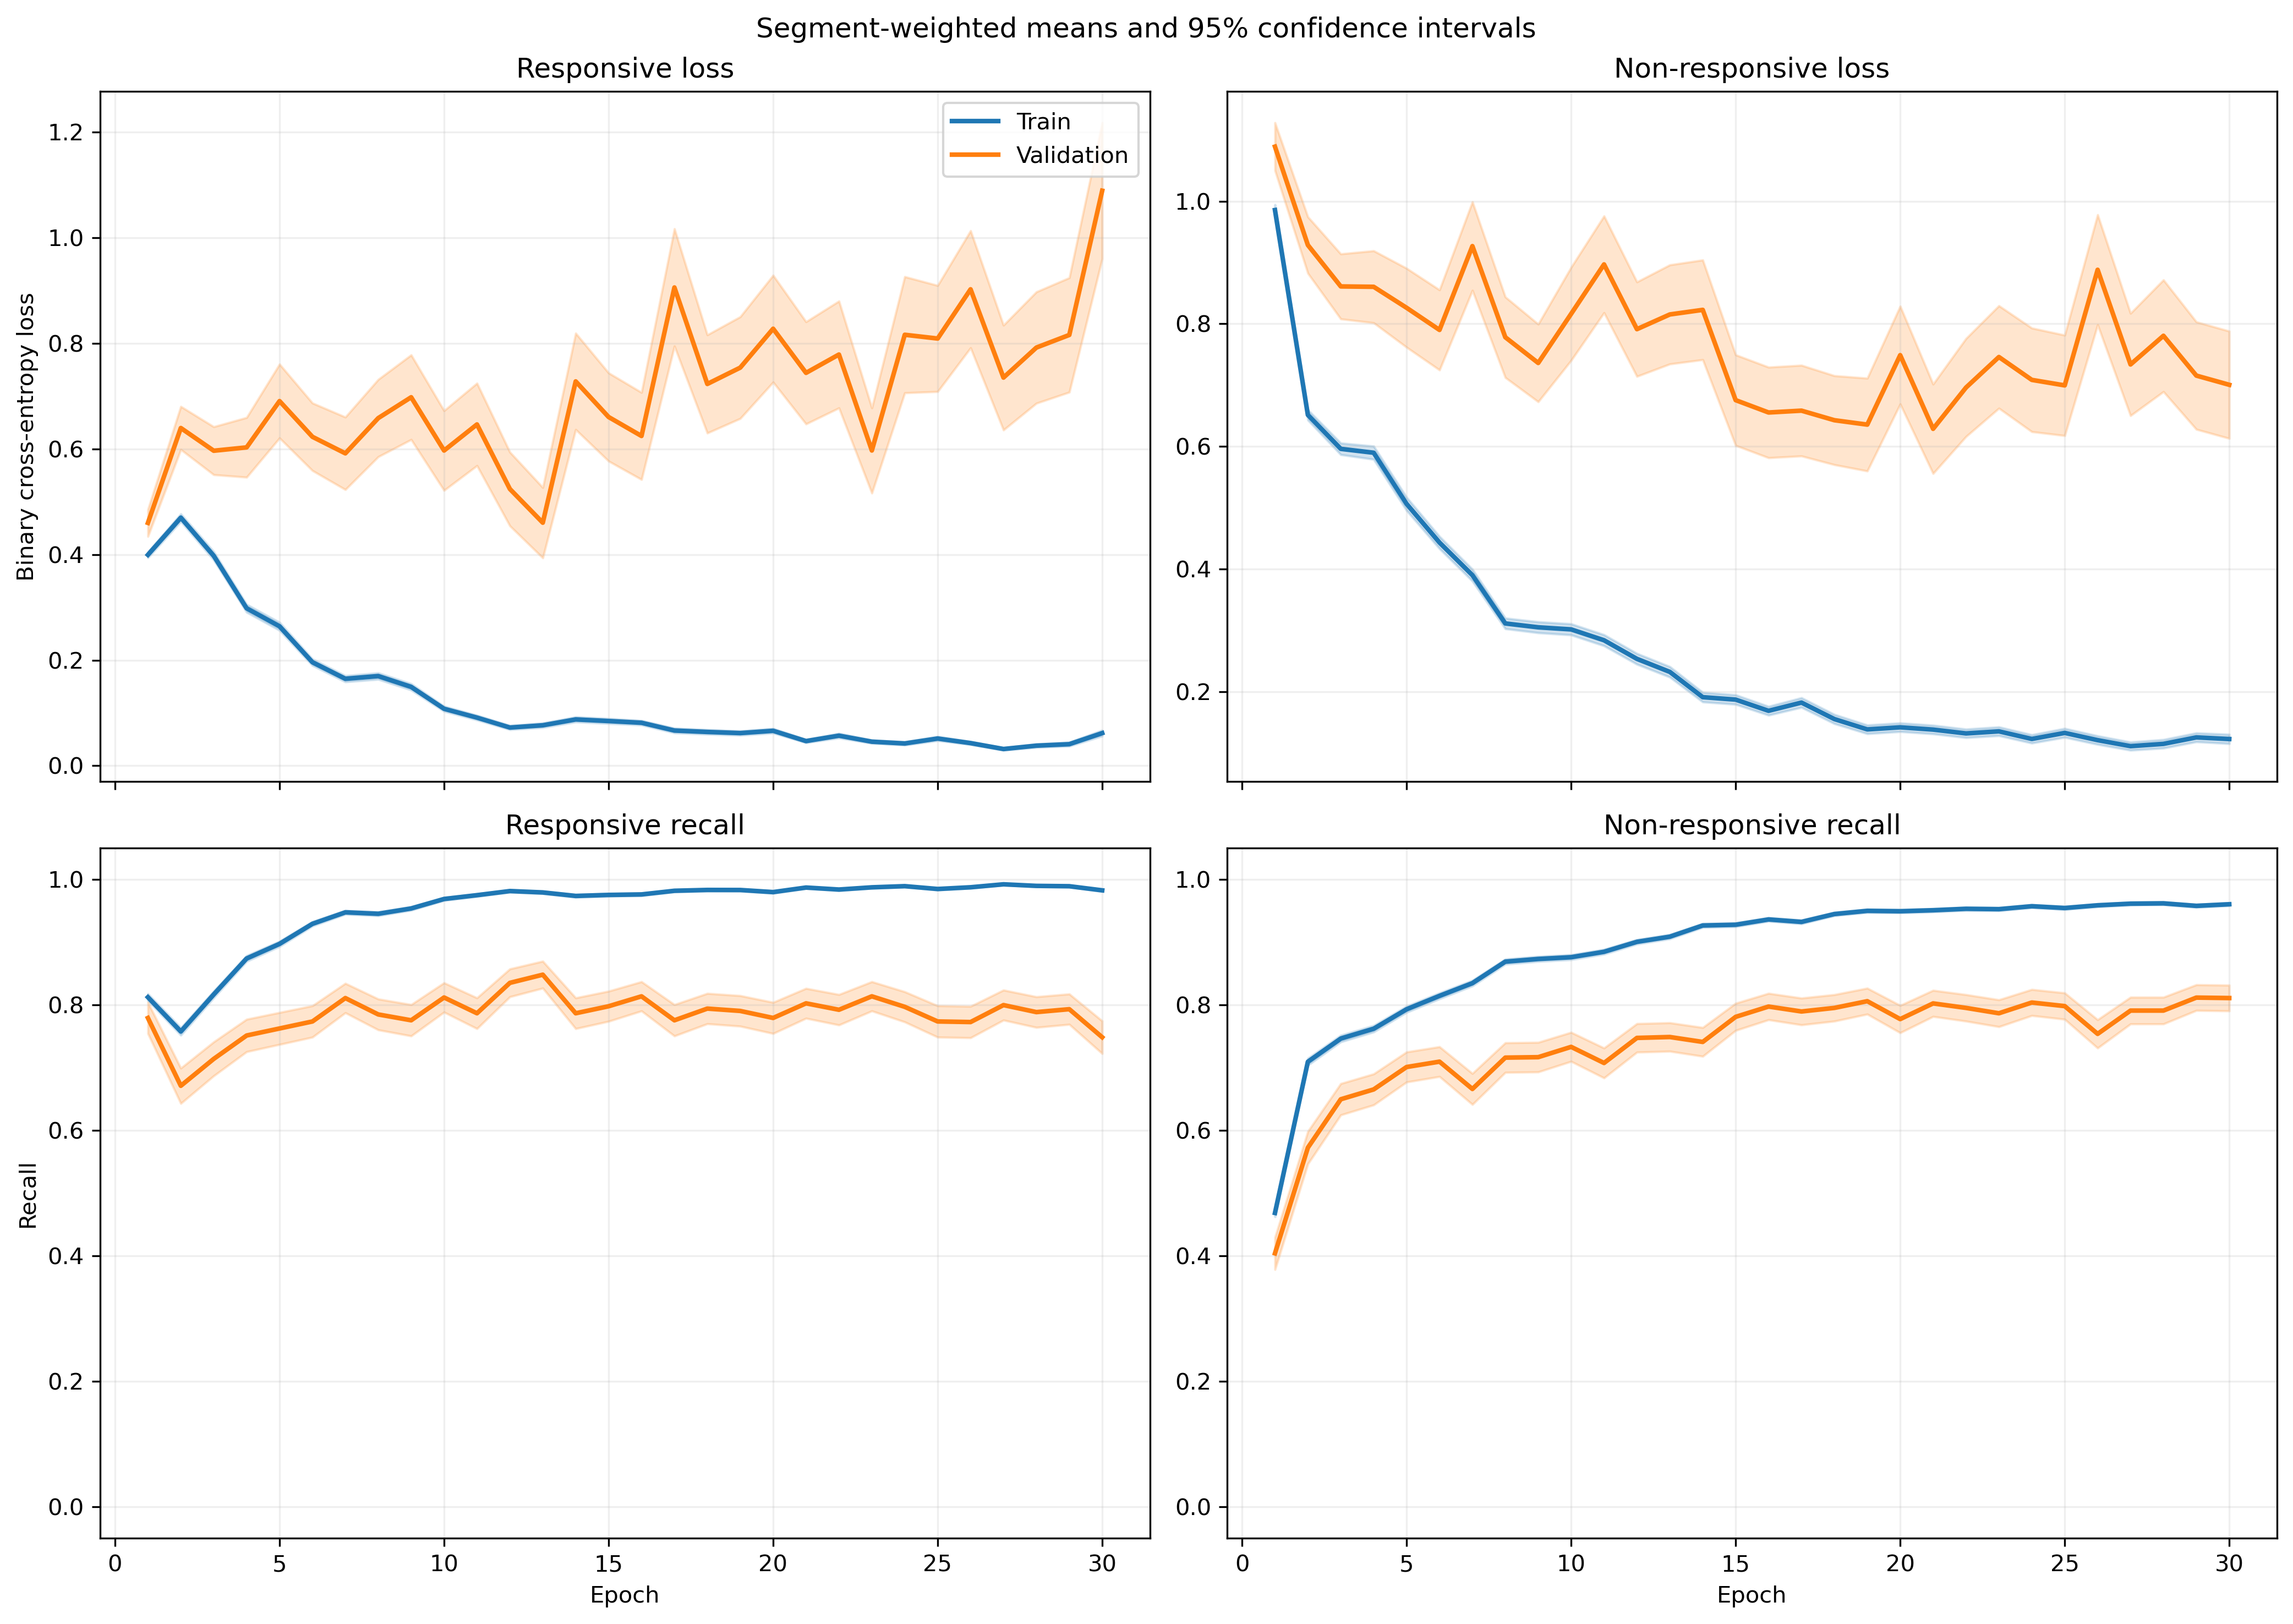

Data behind this chart, as committed beside it:
fold, epoch, split, r_loss, r_loss_count, r_loss_sum, r_loss_sum_sq, r_recall, r_recall_count, r_recall_sum, r_recall_sum_sq, nr_loss, nr_loss_count, nr_loss_sum, nr_loss_sum_sq, nr_recall, nr_recall_count, nr_recall_sum, nr_recall_sum_sq
1, 1, train, 0.3915, 1063, 416.2, 335.5, 0.8166, 1063, 868.0, 868.0, 0.9709, 1401, 1360, 2120, 0.4954, 1401, 694.0, 694.0
1, 1, validation, 0.1158, 10, 1.158, 0.1751, 1.0, 10, 10.0, 10.0, , 0, 0.0, 0.0, , 0, 0.0, 0.0
1, 2, train, 0.4408, 1063, 468.5, 471.3, 0.7676, 1063, 816.0, 816.0, 0.6244, 1401, 874.8, 1202, 0.7259, 1401, 1017, 1017
1, 2, validation, 0.1076, 10, 1.076, 0.1581, 1.0, 10, 10.0, 10.0, , 0, 0.0, 0.0, , 0, 0.0, 0.0
1, 3, train, 0.3544, 1063, 376.7, 336.4, 0.842, 1063, 895.0, 895.0, 0.5856, 1401, 820.4, 1059, 0.7366, 1401, 1032, 1032
1, 3, validation, 0.07932, 10, 0.7932, 0.08279, 1.0, 10, 10.0, 10.0, , 0, 0.0, 0.0, , 0, 0.0, 0.0
1, 4, train, 0.258, 1063, 274.3, 360.5, 0.9097, 1063, 967.0, 967.0, 0.5685, 1401, 796.5, 1509, 0.7445, 1401, 1043, 1043
1, 4, validation, 0.03748, 10, 0.3748, 0.01979, 1.0, 10, 10.0, 10.0, , 0, 0.0, 0.0, , 0, 0.0, 0.0
1, 5, train, 0.243, 1063, 258.3, 352.5, 0.9172, 1063, 975.0, 975.0, 0.4782, 1401, 669.9, 1271, 0.7837, 1401, 1098, 1098
1, 5, validation, 0.06774, 10, 0.6774, 0.174, 1.0, 10, 10.0, 10.0, , 0, 0.0, 0.0, , 0, 0.0, 0.0
1, 6, train, 0.2028, 1063, 215.5, 219.4, 0.9379, 1063, 997.0, 997.0, 0.3238, 1401, 453.7, 759.6, 0.8487, 1401, 1189, 1189
1, 6, validation, 0.0515, 10, 0.515, 0.03777, 1.0, 10, 10.0, 10.0, , 0, 0.0, 0.0, , 0, 0.0, 0.0
1, 7, train, 0.1821, 1063, 193.6, 269.3, 0.9379, 1063, 997.0, 997.0, 0.3101, 1401, 434.4, 890.3, 0.8687, 1401, 1217, 1217
1, 7, validation, 0.04696, 10, 0.4696, 0.0445, 1.0, 10, 10.0, 10.0, , 0, 0.0, 0.0, , 0, 0.0, 0.0
1, 8, train, 0.1406, 1063, 149.4, 151, 0.9624, 1063, 1023, 1023, 0.2769, 1401, 387.9, 712.1, 0.8751, 1401, 1226, 1226
1, 8, validation, 0.02315, 10, 0.2315, 0.009569, 1.0, 10, 10.0, 10.0, , 0, 0.0, 0.0, , 0, 0.0, 0.0
1, 9, train, 0.06762, 1063, 71.89, 78.76, 0.9831, 1063, 1045, 1045, 0.399, 1401, 559, 1442, 0.8437, 1401, 1182, 1182
1, 9, validation, 0.007111, 10, 0.07111, 0.001019, 1.0, 10, 10.0, 10.0, , 0, 0.0, 0.0, , 0, 0.0, 0.0
1, 10, train, 0.09643, 1063, 102.5, 89.04, 0.9774, 1063, 1039, 1039, 0.3192, 1401, 447.2, 941.2, 0.8694, 1401, 1218, 1218
1, 10, validation, 0.009654, 10, 0.09654, 0.001739, 1.0, 10, 10.0, 10.0, , 0, 0.0, 0.0, , 0, 0.0, 0.0
1, 11, train, 0.08931, 1063, 94.94, 158.3, 0.9746, 1063, 1036, 1036, 0.2178, 1401, 305.2, 761.4, 0.9158, 1401, 1283, 1283
1, 11, validation, 0.00678, 10, 0.0678, 0.0007614, 1.0, 10, 10.0, 10.0, , 0, 0.0, 0.0, , 0, 0.0, 0.0
1, 12, train, 0.0987, 1063, 104.9, 149.1, 0.969, 1063, 1030, 1030, 0.2136, 1401, 299.3, 704.6, 0.9229, 1401, 1293, 1293
1, 12, validation, 0.02259, 10, 0.2259, 0.02093, 1.0, 10, 10.0, 10.0, , 0, 0.0, 0.0, , 0, 0.0, 0.0
1, 13, train, 0.05245, 1063, 55.76, 53.89, 0.9868, 1063, 1049, 1049, 0.2388, 1401, 334.6, 894.9, 0.9094, 1401, 1274, 1274
1, 13, validation, 0.0197, 10, 0.197, 0.01307, 1.0, 10, 10.0, 10.0, , 0, 0.0, 0.0, , 0, 0.0, 0.0
1, 14, train, 0.06113, 1063, 64.98, 72.44, 0.984, 1063, 1046, 1046, 0.1858, 1401, 260.4, 586.5, 0.9251, 1401, 1296, 1296
1, 14, validation, 0.01305, 10, 0.1305, 0.004026, 1.0, 10, 10.0, 10.0, , 0, 0.0, 0.0, , 0, 0.0, 0.0
1, 15, train, 0.08772, 1063, 93.25, 179.5, 0.9727, 1063, 1034, 1034, 0.1858, 1401, 260.3, 733.8, 0.9322, 1401, 1306, 1306
1, 15, validation, 0.002247, 10, 0.02247, 8.341321790794609e-05, 1.0, 10, 10.0, 10.0, , 0, 0.0, 0.0, , 0, 0.0, 0.0
1, 16, train, 0.1953, 1063, 207.6, 405.3, 0.9229, 1063, 981.0, 981.0, 0.1564, 1401, 219.1, 583.5, 0.9443, 1401, 1323, 1323
1, 16, validation, 0.06374, 10, 0.6374, 0.1507, 1.0, 10, 10.0, 10.0, , 0, 0.0, 0.0, , 0, 0.0, 0.0
1, 17, train, 0.07112, 1063, 75.6, 102.4, 0.9802, 1063, 1042, 1042, 0.1473, 1401, 206.4, 500.6, 0.9436, 1401, 1322, 1322
1, 17, validation, 0.01383, 10, 0.1383, 0.008129, 1.0, 10, 10.0, 10.0, , 0, 0.0, 0.0, , 0, 0.0, 0.0
1, 18, train, 0.06055, 1063, 64.37, 110.3, 0.9784, 1063, 1040, 1040, 0.1302, 1401, 182.4, 577.8, 0.9572, 1401, 1341, 1341
1, 18, validation, 0.003572, 10, 0.03572, 0.0003937, 1.0, 10, 10.0, 10.0, , 0, 0.0, 0.0, , 0, 0.0, 0.0
1, 19, train, 0.09846, 1063, 104.7, 173.4, 0.9671, 1063, 1028, 1028, 0.08505, 1401, 119.2, 301.5, 0.9714, 1401, 1361, 1361
1, 19, validation, 0.01035, 10, 0.1035, 0.004285, 1.0, 10, 10.0, 10.0, , 0, 0.0, 0.0, , 0, 0.0, 0.0
1, 20, train, 0.03506, 1063, 37.27, 23.58, 0.9906, 1063, 1053, 1053, 0.1441, 1401, 201.9, 451.5, 0.9486, 1401, 1329, 1329
1, 20, validation, 0.01624, 10, 0.1624, 0.0091, 1.0, 10, 10.0, 10.0, , 0, 0.0, 0.0, , 0, 0.0, 0.0
1, 21, train, 0.02847, 1063, 30.27, 23.44, 0.9953, 1063, 1058, 1058, 0.1184, 1401, 165.9, 462.9, 0.9593, 1401, 1344, 1344
1, 21, validation, 0.00431, 10, 0.0431, 0.0004015, 1.0, 10, 10.0, 10.0, , 0, 0.0, 0.0, , 0, 0.0, 0.0
1, 22, train, 0.05112, 1063, 54.34, 105.1, 0.9831, 1063, 1045, 1045, 0.1189, 1401, 166.6, 531.5, 0.9586, 1401, 1343, 1343
1, 22, validation, 0.002047, 10, 0.02047, 8.560107016819529e-05, 1.0, 10, 10.0, 10.0, , 0, 0.0, 0.0, , 0, 0.0, 0.0
1, 23, train, 0.01465, 1063, 15.57, 7.746, 0.9962, 1063, 1059, 1059, 0.2245, 1401, 314.5, 1020, 0.9215, 1401, 1291, 1291
1, 23, validation, 0.001892, 10, 0.01892, 0.0001363, 1.0, 10, 10.0, 10.0, , 0, 0.0, 0.0, , 0, 0.0, 0.0
1, 24, train, 0.0232, 1063, 24.66, 7.733, 0.9972, 1063, 1060, 1060, 0.1595, 1401, 223.5, 618.3, 0.9465, 1401, 1326, 1326
1, 24, validation, 0.00627, 10, 0.0627, 0.001439, 1.0, 10, 10.0, 10.0, , 0, 0.0, 0.0, , 0, 0.0, 0.0
1, 25, train, 0.05873, 1063, 62.43, 117.6, 0.9802, 1063, 1042, 1042, 0.1861, 1401, 260.8, 854.4, 0.9358, 1401, 1311, 1311
1, 25, validation, 0.001501, 10, 0.01501, 5.0776014859366114e-05, 1.0, 10, 10.0, 10.0, , 0, 0.0, 0.0, , 0, 0.0, 0.0
1, 26, train, 0.02873, 1063, 30.54, 11.84, 0.9934, 1063, 1056, 1056, 0.08956, 1401, 125.5, 349.4, 0.9693, 1401, 1358, 1358
1, 26, validation, 0.009112, 10, 0.09112, 0.002137, 1.0, 10, 10.0, 10.0, , 0, 0.0, 0.0, , 0, 0.0, 0.0
1, 27, train, 0.03867, 1063, 41.1, 47.12, 0.9897, 1063, 1052, 1052, 0.1365, 1401, 191.3, 575.6, 0.9536, 1401, 1336, 1336
1, 27, validation, 0.003592, 10, 0.03592, 0.0007526, 1.0, 10, 10.0, 10.0, , 0, 0.0, 0.0, , 0, 0.0, 0.0
1, 28, train, 0.02046, 1063, 21.75, 8.978, 0.9962, 1063, 1059, 1059, 0.09178, 1401, 128.6, 284, 0.9679, 1401, 1356, 1356
1, 28, validation, 0.003298, 10, 0.03298, 0.0001919, 1.0, 10, 10.0, 10.0, , 0, 0.0, 0.0, , 0, 0.0, 0.0
1, 29, train, 0.01232, 1063, 13.1, 2.113, 0.9991, 1063, 1062, 1062, 0.088, 1401, 123.3, 335.2, 0.9707, 1401, 1360, 1360
1, 29, validation, 0.002731, 10, 0.02731, 0.0001455, 1.0, 10, 10.0, 10.0, , 0, 0.0, 0.0, , 0, 0.0, 0.0
1, 30, train, 0.02885, 1063, 30.66, 57.21, 0.9906, 1063, 1053, 1053, 0.2348, 1401, 329, 1241, 0.9272, 1401, 1299, 1299
1, 30, validation, 0.0004127, 10, 0.004127, 3.027366574315238e-06, 1.0, 10, 10.0, 10.0, , 0, 0.0, 0.0, , 0, 0.0, 0.0
... 1,140 more rows
